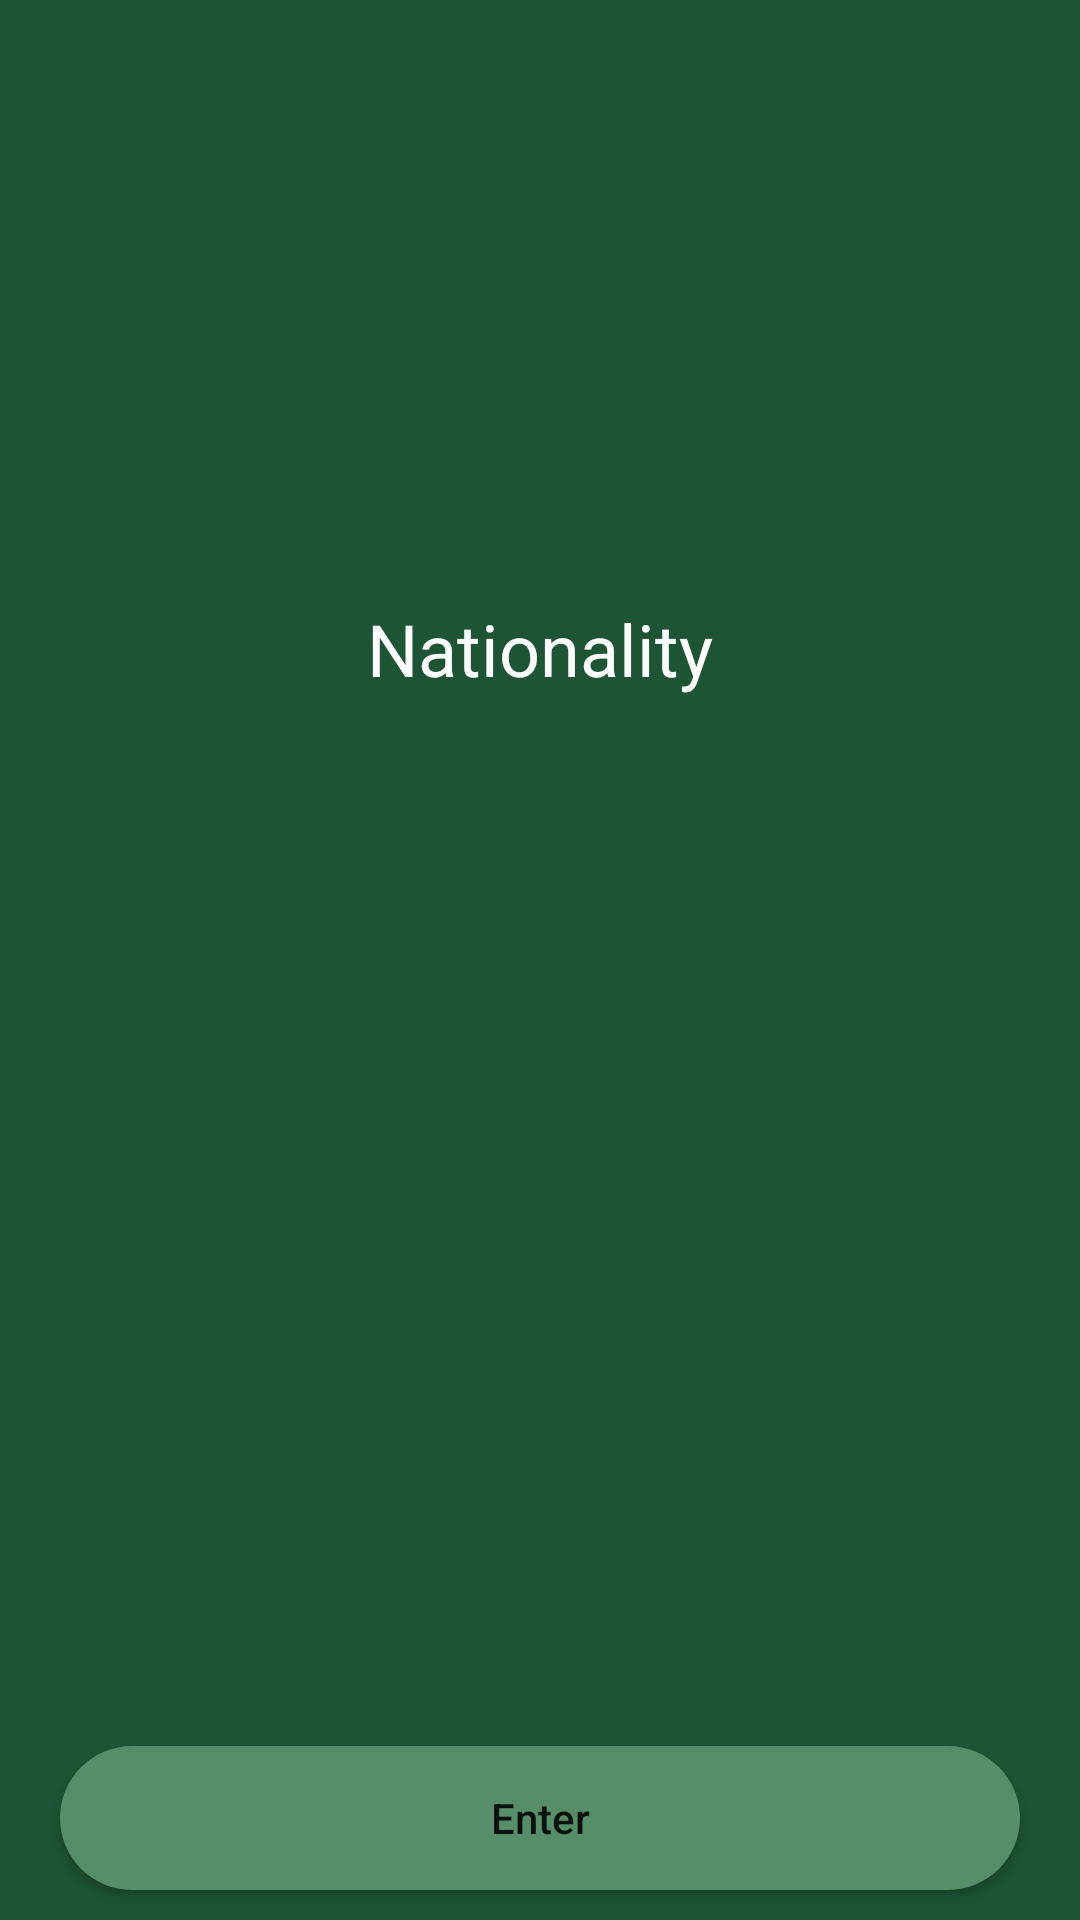

This screen was rendered from an Android layout file. Write that file and the resources it references.
<!-- AndroidManifest.xml: application theme Theme.EcoCam -->
<!-- res/layout/activity_scanner.xml -->
<?xml version="1.0" encoding="utf-8"?>
<RelativeLayout xmlns:android="http://schemas.android.com/apk/res/android"
    xmlns:app="http://schemas.android.com/apk/res-auto"
    xmlns:tools="http://schemas.android.com/tools"
    android:layout_width="match_parent"
    android:layout_height="match_parent"
    android:background="@color/darkgreen"
    tools:context=".ScannerActivity">

    <TextView
        android:id="@+id/second_text"
        android:layout_width="match_parent"
        android:layout_height="wrap_content"
        android:text="Nationality"
        android:textAlignment="center"
        android:gravity="center"
        android:layout_centerHorizontal="true"
        android:textColor="@color/white"
        android:textSize="24sp"
        android:textStyle="normal"
        android:layout_marginStart="20dp"
        android:layout_marginEnd="20dp"
        android:layout_marginTop="200dp"
        android:layout_marginBottom="10dp"
        />

    <Spinner
        android:id="@+id/second_option"
        android:background="@color/white"
        android:layout_width="match_parent"
        android:layout_height="wrap_content"
        android:layout_marginTop="20dp"
        android:layout_marginBottom="10dp"
        android:layout_marginStart="70dp"
        android:layout_marginEnd="60dp"
        android:layout_below="@+id/second_text"
        />

    <Button
        android:id="@+id/second_enter"
        android:layout_width="match_parent"
        android:layout_height="wrap_content"
        android:layout_alignParentBottom="true"
        android:layout_marginStart="20dp"
        android:layout_marginEnd="20dp"
        android:layout_marginTop="10dp"
        android:layout_marginBottom="10dp"
        android:text="Enter"
        android:textAllCaps="false"
        android:background="@drawable/button_back"
        app:backgroundTint="@color/lightgreen"
        android:onClick="ProceedtoCamera"
        />


</RelativeLayout>
<!-- resources referenced by this layout -->
<resources>
  <color name="darkgreen">#1d5435</color>
  <color name="lightgreen">#568e69</color>
  <color name="white">#FFFFFFFF</color>
  <!-- drawable button_back (drawable) -->
  <?xml version="1.0" encoding="utf-8"?>
  <shape android:shape="rectangle" xmlns:android="http://schemas.android.com/apk/res/android">
      <solid android:color="@color/lightgreen"/>
      <corners android:radius="25dp"/>
  
  </shape>
  <style name="Theme.EcoCam" parent="Theme.MaterialComponents.DayNight.NoActionBar">
          
          <item name="colorPrimary">@color/purple_500</item>
          <item name="colorPrimaryVariant">@color/purple_700</item>
          <item name="colorOnPrimary">@color/white</item>
          
          <item name="colorSecondary">@color/teal_200</item>
          <item name="colorSecondaryVariant">@color/teal_700</item>
          <item name="colorOnSecondary">@color/black</item>
          
          <item name="android:statusBarColor" tools:targetApi="l">?attr/colorPrimaryVariant</item>
          
      </style>
  <color name="purple_500">#FF6200EE</color>
  <color name="purple_700">#FF3700B3</color>
  <color name="teal_200">#FF03DAC5</color>
  <color name="teal_700">#FF018786</color>
  <color name="black">#FF000000</color>
</resources>
